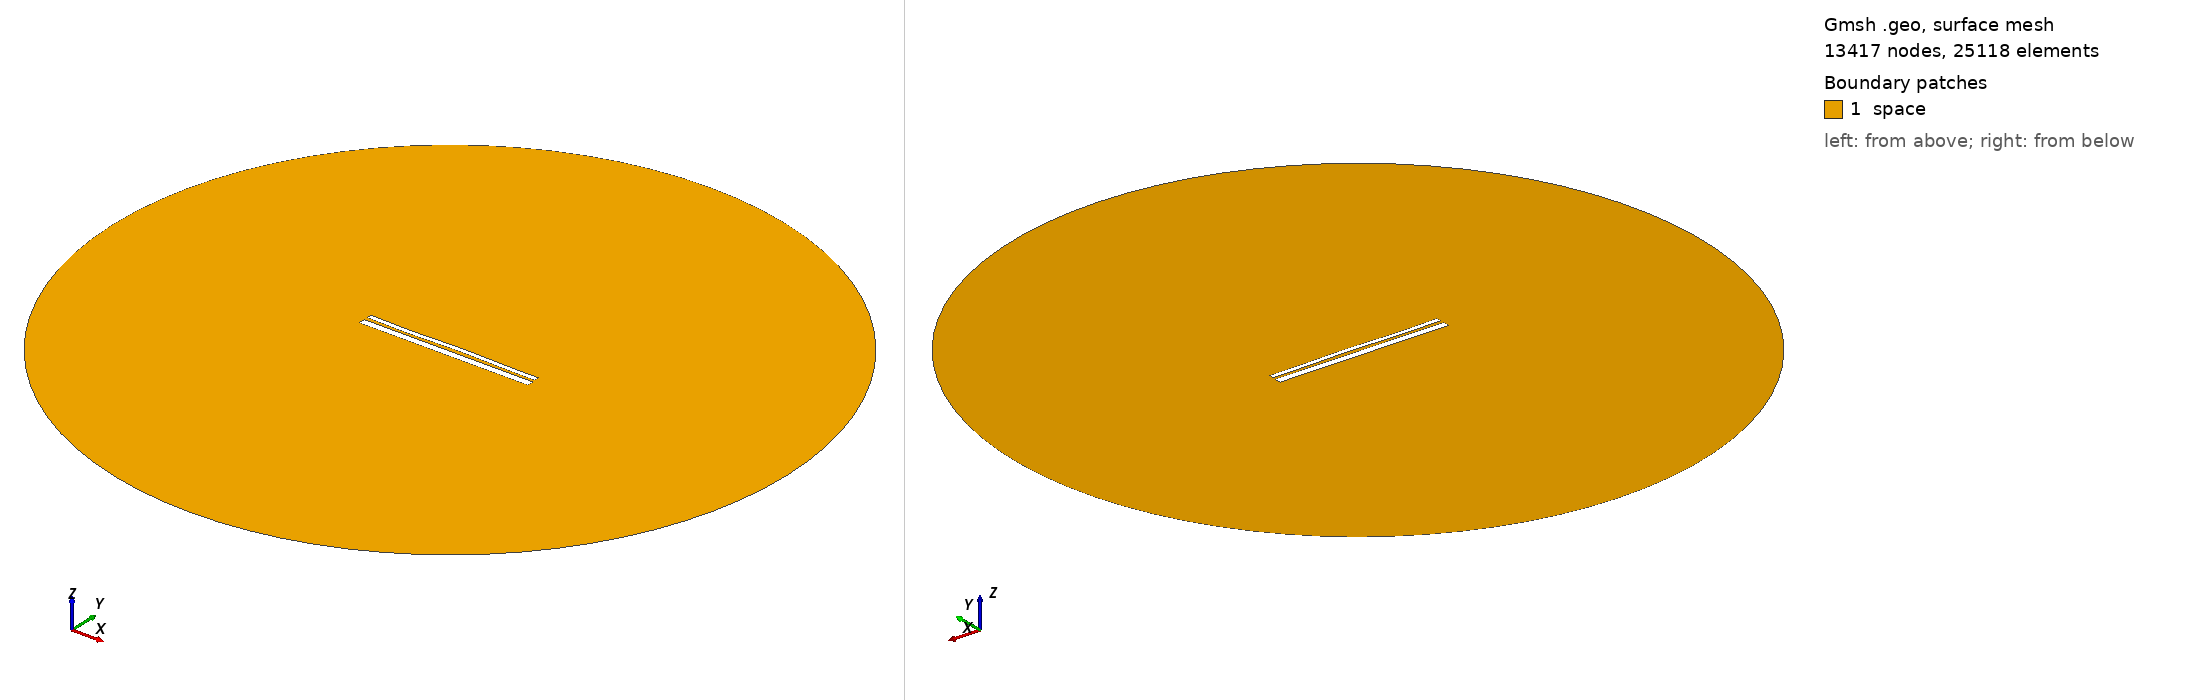

Gmsh geometry script, surface-meshed: 13417 nodes, 25118 surface elements. Boundary patches (legend numbers): 1 space. Left view from above one corner, right view from below the opposite corner. Legend entries are the model's physical surfaces. The drawing asked Gmsh for element sizes between 1% and 20% of the model's largest extent; the script's own settings can give other sizes.

=== 12576.geo (drawn) ===
//---------------------------------------
// Geometry kernel
//---------------------------------------

SetFactory("OpenCASCADE");



//---------------------------------------
// Parameters of the geometry
//---------------------------------------

// Overetch of the upper plate
overetch = 0.5;

// Distance between the plates
distance = 1.5;

// Discretization over the x axis (for the deformation)
nx = 50; 

// Length of the plate
L = 100 - overetch; 

// Number of modes
n = 4; 

// 1st mode coefficient
coeff(1) = -0.15;
beta(1) = 0.596864 * 3.1415926535 / L;

// 2nd mode coefficient
coeff(2) = 0.07499999999999998;
beta(2) = 1.49418 * 3.1415926535 / L;

// 3rd mode coefficient
coeff(3) = -0.15;
beta(3) = 2.50025 * 3.1415926535 / L;

// 4th mode coefficient
coeff(4) = -0.15;
beta(4) = 3.49999 * 3.1415926535 / L;



//---------------------------------------
// Upper plate (deformed rectangle)
//---------------------------------------

// Coordiantes of the upper plate
xmin = -50;
xmax = 50 - overetch;

// Height of the upper plate
yheight = 4 - 2 * overetch;

// Indexes of the points
UpperID[] = {};
LowerID[] = {};
LeftID[] = {};
RightID[] = {};

// Point index
p = 1;

// Horizontal edges
For i In {1:nx}
    x = xmin + (i-1)*(xmax - xmin)/(nx-1);

    y_bottom = distance / 2 + overetch;
    For j In {1:n}
        C = (Cosh(beta(j)*L) + Cos(beta(j)*L)) / (Sinh(beta(j)*L) + Sin(beta(j)*L));
        y_bottom  = y_bottom + coeff(j) * (Cosh(beta(j)*(x+50)) - Cos(beta(j)*(x+50)) - C * (Sinh(beta(j)*(x+50)) - Sin(beta(j)*(x+50))));
    EndFor

    y_top = y_bottom + yheight;

    Point(p) = {x, y_top, 0, 1.0};
    UpperID[i] = p;
    p = p + 1;

    Point(p) = {x, y_bottom, 0, 1.0};
    LowerID[i] = p;
    p = p + 1;
EndFor

// Create point lists
UpperPts[] = {}; LowerPts[] = {};
For i In {1:nx}
  UpperPts[] += {UpperID[i]};
  LowerPts[] += {LowerID[i]};
EndFor

// Build splines
Spline(1) = {UpperPts[]};
Spline(2) = {LowerPts[]};
Line(3) = {LowerPts[nx-1], UpperPts[nx-1]};
Line(4) = {LowerPts[0], UpperPts[0]};

// Build the plane surface
Curve Loop(1) = {2, 3, -1, -4};
Plane Surface(1) = {1};



//---------------------------------------
// Lower plate (rectangle)
//---------------------------------------

// Vertices
Point(1001) = {-50, -1, 0, 1.0};
Point(1002) = { 50, -1, 0, 1.0};
Point(1003) = { 50,  -5, 0, 1.0};
Point(1004) = {-50,  -5, 0, 1.0};

// Edges
Line(5) = {1001, 1002};
Line(6) = {1002, 1003};
Line(7) = {1003, 1004};
Line(8) = {1004, 1001};

// Plane surface
Line Loop(2) = {5, 6, 7, 8};
Plane Surface(2) = {2}; 



//---------------------------------------
// Outer (fictious) boundary
//---------------------------------------

// Points
Point(1005) = {0, 0, 0};       // Center
Point(1006) = {200, 0, 0};     // Start point
Point(1007) = {0, 200, 0};     // 90 degrees
Point(1008) = {-200, 0, 0};    // 180 degrees
Point(1009) = {0, -200, 0};    // 270 degrees

// Circle arcs (each needs start, center, end)
Circle(9) = {1006, 1005, 1007};
Circle(10) = {1007, 1005, 1008};
Circle(11) = {1008, 1005, 1009};
Circle(12) = {1009, 1005, 1006};

// Plane surface for the entire domain
Curve Loop(3) = {9, 10, 11, 12};
Surface(3) = {3};

// Subtract the plates from the whole domain to obtain the actual domain where we want to solve the equations
BooleanDifference{ Surface{3}; Delete; }{ Surface{1}; Surface{2}; Delete; }




//---------------------------------------
// Transfinite Lines/Curves
//---------------------------------------

// Set the number of points on the boundaries
r = 7;

// Plates
Transfinite Curve {1, 2} = 50*r Using Progression 1;
Transfinite Curve {3, 4} = 2*r Using Progression 1;
Transfinite Line {5, 7} = 50*r Using Progression 1;
Transfinite Line {6, 8} = 2*r Using Progression 1;

// Outer boundary
Transfinite Line {9, 10, 11, 12} = 20 Using Progression 1;



//---------------------------------------
// Physical groups
//---------------------------------------                

// Physical curves (boundaries)
Physical Line("force_segment", 10) = {2};
Physical Line("upper_plate", 11) = {1, 3, 4};
Physical Line("lower_plate", 12) = {5, 6, 7, 8};
Physical Line("boundary", 20) = {9, 10, 11, 12};

// Physical Surfaces
Physical Surface("space", 30) = {3};



//---------------------------------------
// 6. Generate the Mesh
//---------------------------------------

// 2D mesh generation
Mesh 2;
